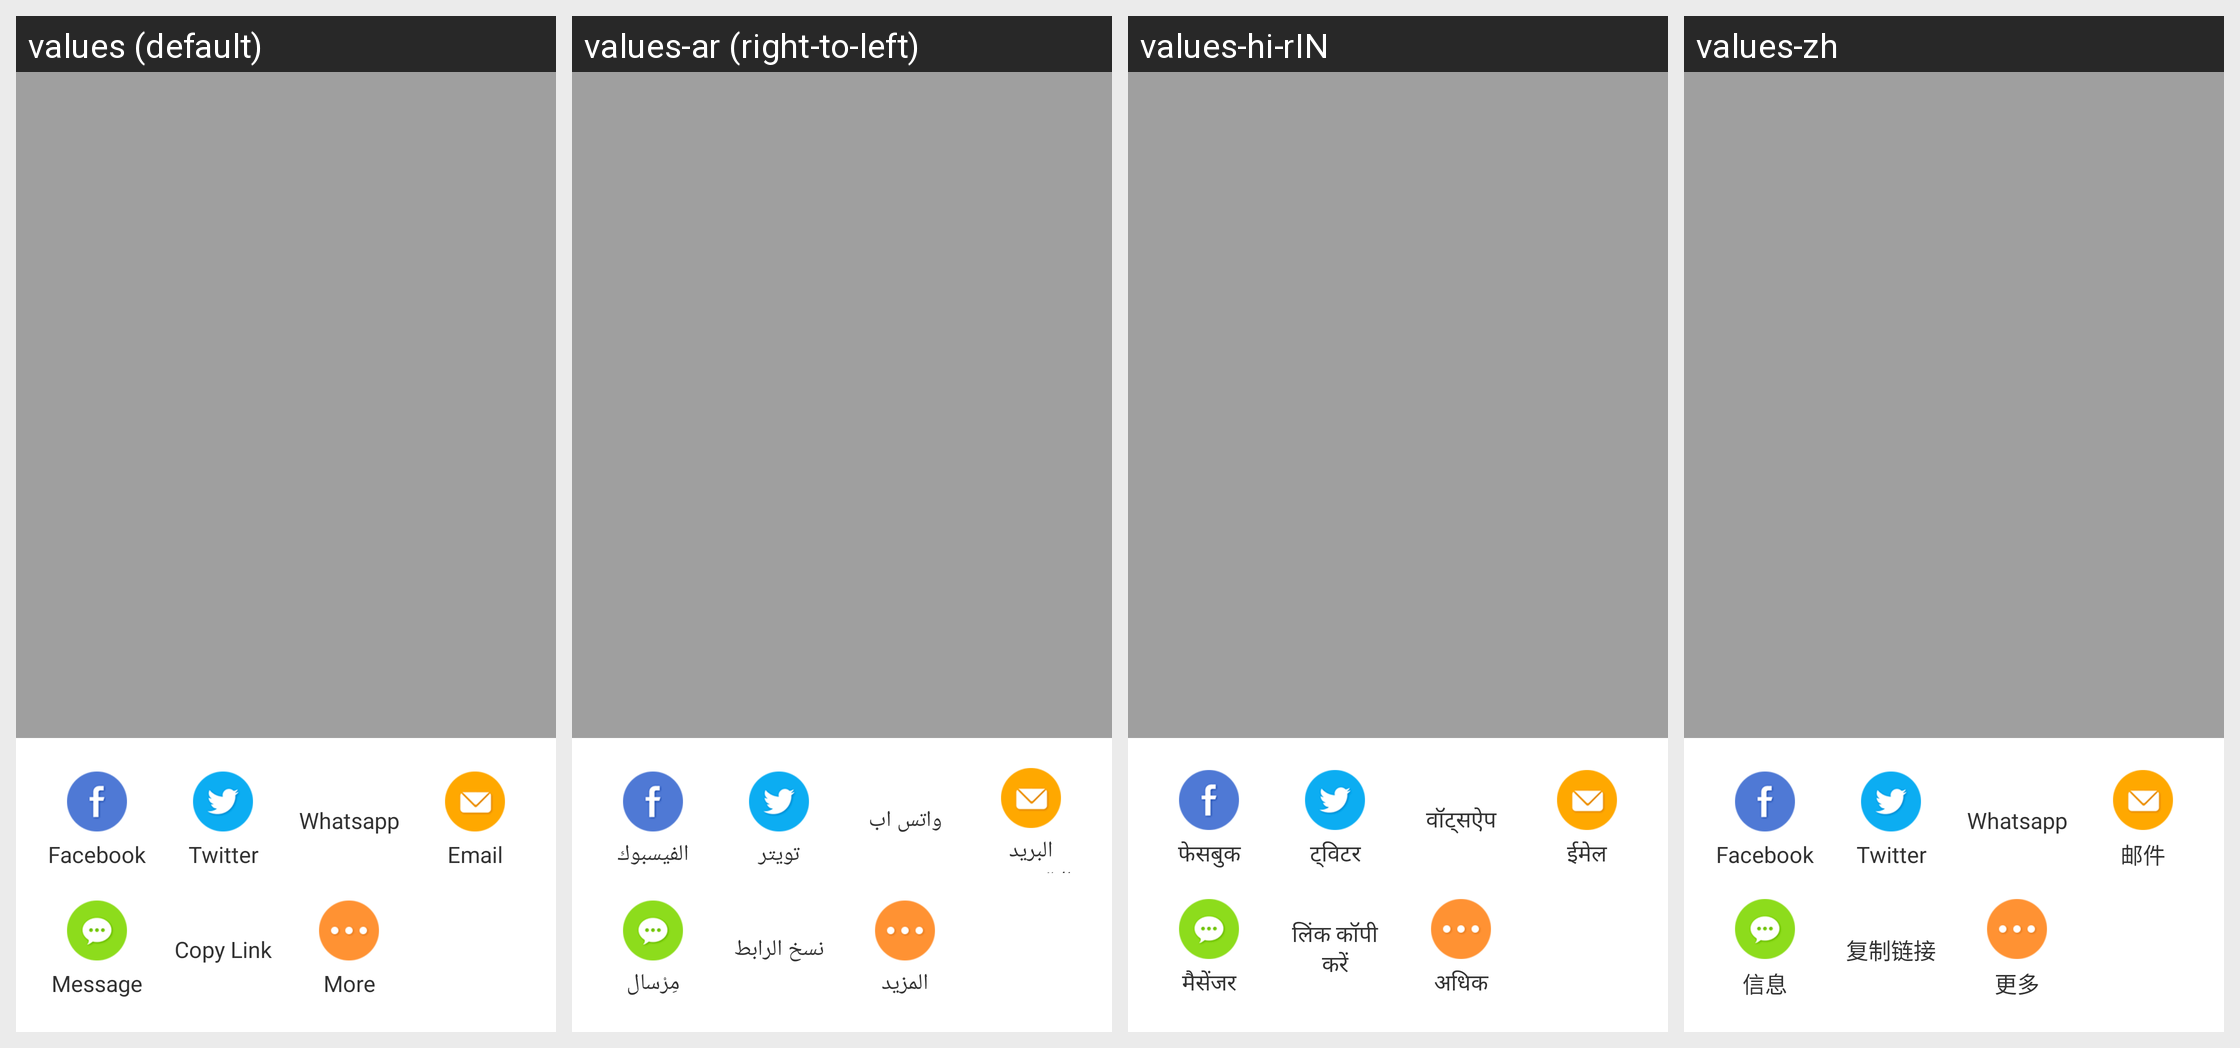

Here is an Android app screen in its default locale and in the app's own translations. Write out the translated-string differences for the strings that appear on this screen.
Android screen res/layout/view_share.xml rendered under 4 locales, left to right: values (default), values-ar (right-to-left), values-hi-rIN, values-zh. Device: Nexus 5 (rendered at 1080×1920; each locale shown at half size, 540×960, under a caption strip naming it); theme CustomTheme.
Other locales in the repository, not shown: values-en, values-es, values-fr, values-in, values-pt, values-ru, values-th-rTH, values-tr.
Strings drawn on this screen, with the default value and each locale's value (text and hints the layout hard-codes, and strings that could not be matched under every locale, appear in the picture but are not listed):

facebook
  values: Facebook
  values-ar: الفيسبوك
  values-hi-rIN: फेसबुक
  values-zh: Facebook

twitter
  values: Twitter
  values-ar: تويتر
  values-hi-rIN: ट्विटर
  values-zh: Twitter

whatsapp
  values: Whatsapp
  values-ar: واتس اب
  values-hi-rIN: वॉट्सऐप
  values-zh: Whatsapp

email
  values: Email
  values-ar: البريد الإلكتروني
  values-hi-rIN: ईमेल
  values-zh: 邮件

shortmessage
  values: Message
  values-ar: مِرْسال
  values-hi-rIN: मैसेंजर
  values-zh: 信息

copy_link
  values: Copy Link
  values-ar: نسخ الرابط
  values-hi-rIN: लिंक कॉपी करें
  values-zh: 复制链接

share_system
  values: More
  values-ar: المزيد
  values-hi-rIN: अधिक
  values-zh: 更多
